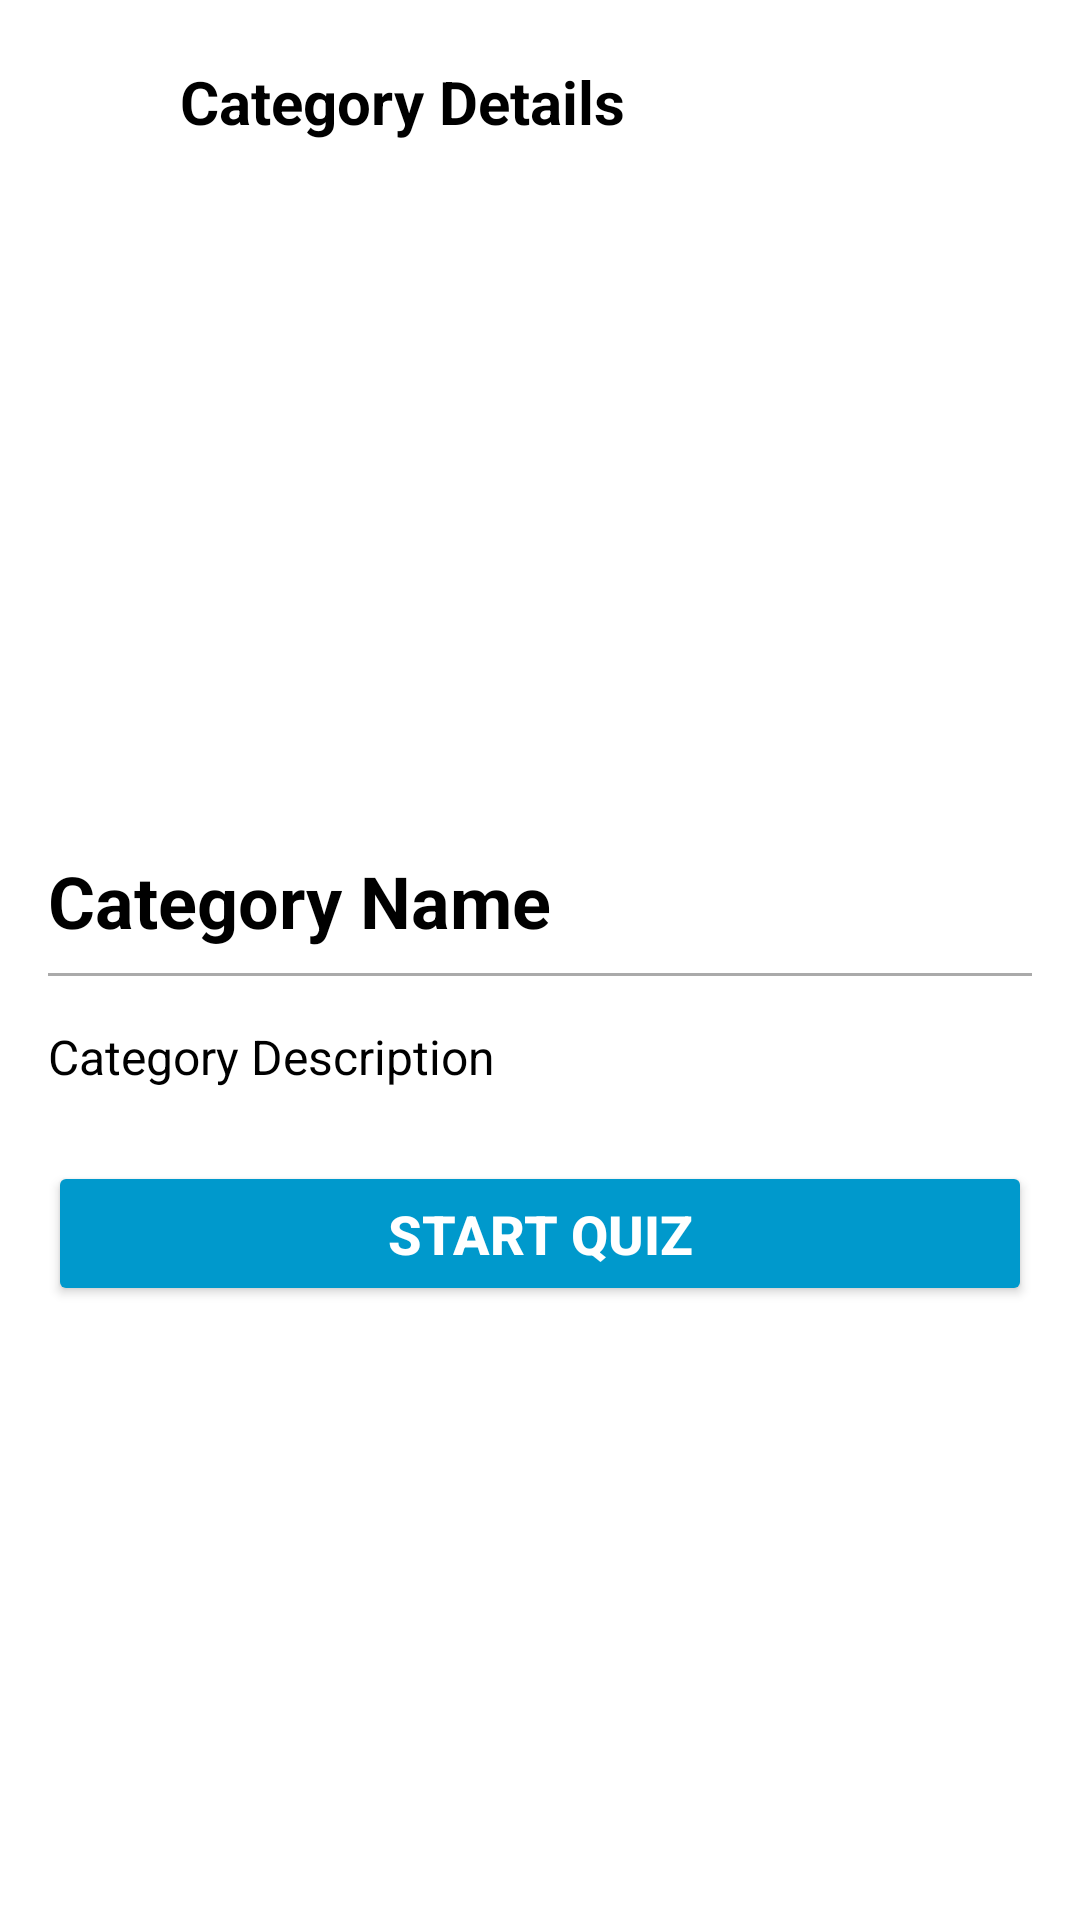

Produce the Android XML layout that renders to this screen, including the resource entries it uses.
<!-- AndroidManifest.xml: application theme Theme.QuizApp -->
<!-- res/layout/activity_category_detail.xml -->
<ScrollView
    xmlns:android="http://schemas.android.com/apk/res/android"
    android:layout_width="match_parent"
    android:layout_height="match_parent"
    android:padding="16dp"
    android:background="@color/white">

    <LinearLayout
        android:layout_width="match_parent"
        android:layout_height="wrap_content"
        android:orientation="vertical">

        
        <LinearLayout
            android:layout_width="match_parent"
            android:layout_height="wrap_content"
            android:orientation="horizontal"
            android:gravity="center_vertical"
            android:paddingBottom="16dp">

            <ImageView
                android:id="@+id/backArrow"
                android:layout_width="36dp"
                android:layout_height="36dp"
                android:layout_marginEnd="8dp"
                android:clickable="true"
                android:contentDescription="Back"
                android:focusable="true"
                android:src="@drawable/back" />

            <TextView
                android:id="@+id/headerTitle"
                android:layout_width="wrap_content"
                android:layout_height="wrap_content"
                android:text="Category Details"
                android:textColor="@android:color/black"
                android:textSize="20sp"
                android:textStyle="bold" />
        </LinearLayout>

        
        <ImageView
            android:id="@+id/category_image"
            android:layout_width="match_parent"
            android:layout_height="200dp"
            android:layout_marginBottom="16dp"
            android:scaleType="centerCrop"
            android:background="@drawable/white_background" />

        
        <TextView
            android:id="@+id/category_name"
            android:layout_width="match_parent"
            android:layout_height="wrap_content"
            android:layout_marginBottom="8dp"
            android:text="Category Name"
            android:textSize="24sp"
            android:textStyle="bold"
            android:textColor="@android:color/black" />

        
        <View
            android:layout_width="match_parent"
            android:layout_height="1dp"
            android:background="@android:color/darker_gray"
            android:layout_marginBottom="16dp" />

        
        <TextView
            android:id="@+id/category_description"
            android:layout_width="match_parent"
            android:layout_height="wrap_content"
            android:lineSpacingExtra="4dp"
            android:text="Category Description"
            android:textSize="16sp"
            android:textColor="@android:color/black"
            android:layout_marginBottom="24dp" />

        
        <Button
            android:id="@+id/startQuizButton"
            android:layout_width="match_parent"
            android:layout_height="wrap_content"
            android:backgroundTint="@android:color/holo_blue_dark"
            android:text="Start Quiz"
            android:textColor="@android:color/white"
            android:textSize="18sp"
            android:textStyle="bold"
            android:padding="12dp" />
    </LinearLayout>
</ScrollView>
<!-- resources referenced by this layout -->
<resources>
  <color name="white">#FFFFFFFF</color>
  <style name="Theme.QuizApp" parent="Base.Theme.QuizApp" />
  <style name="Base.Theme.QuizApp" parent="Theme.Material3.DayNight.NoActionBar">
  
      </style>
</resources>
